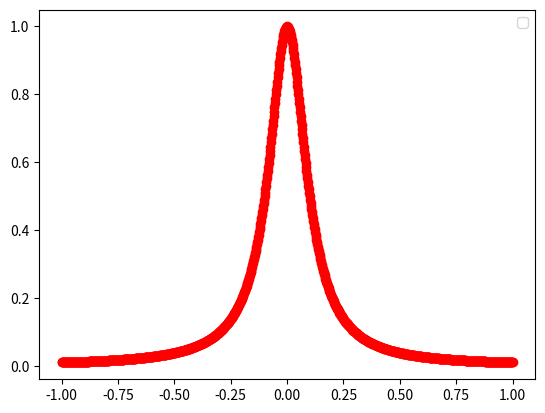

Python code for this plot:
import numpy as np
import numpy.linalg as la
from numpy.linalg import inv
from numpy.linalg import norm
import matplotlib.pyplot as plt

def driver(): 

    f = lambda x: 1/(1+(10*x)**2)
    
    N = 10
    a = -1
    b = 1
    
    ''' Create interpolation nodes'''
    xint = np.linspace(a,b,N+1)
#    print('xint =',xint)
    '''Create interpolation data'''
    yint = f(xint)
#    print('yint =',yint)
    
    ''' Create the Vandermonde matrix'''
    V = Vandermonde(xint,N)
#    print('V = ',V)

    ''' Invert the Vandermonde matrix'''    
    Vinv = inv(V)
#    print('Vinv = ' , Vinv)
    
    ''' Apply inverse to rhs'''
    ''' to create the coefficients'''
    coef = Vinv @ yint
    
#    print('coef = ', coef)

# No validate the code
    Neval = 1000    
    xeval = np.linspace(a,b,Neval+1)
    yeval = eval_monomial(xeval,coef,N,Neval)

# exact function
    yex = f(xeval)
    
    err =  norm(yex-yeval) 
    print('err = ', err)
    
    plt.figure()    
    plt.plot(xeval,yex,'ro-')
    plt.legend()
    plt.show()
    
    return

def  eval_monomial(xeval,coef,N,Neval):

    yeval = coef[0]*np.ones(Neval+1)
    
#    print('yeval = ', yeval)
    
    for j in range(1,N+1):
      for i in range(Neval+1):
#        print('yeval[i] = ', yeval[i])
#        print('a[j] = ', a[j])
#        print('i = ', i)
#        print('xeval[i] = ', xeval[i])
        yeval[i] = yeval[i] + coef[j]*xeval[i]**j

    return yeval

   
def Vandermonde(xint,N):

    V = np.zeros((N+1,N+1))
    
    ''' fill the first column'''
    for j in range(N+1):
       V[j][0] = 1.0

    for i in range(1,N+1):
        for j in range(N+1):
           V[j][i] = xint[j]**i

    return V     

driver()    
